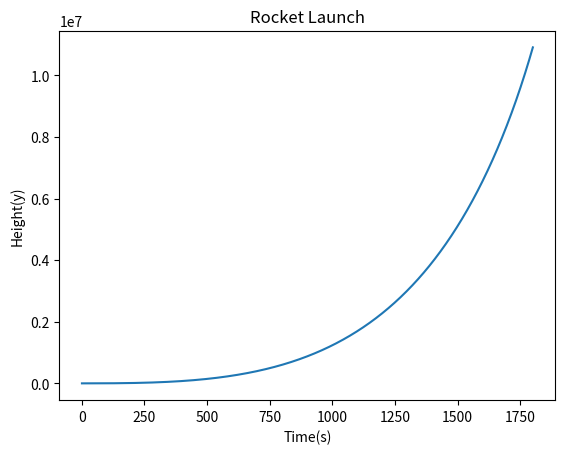

Write Python code to recreate this figure.
import matplotlib.pyplot as plt
def rocket_launch(mass, thrust):
    velocity = 0
    time = 0
    gravity = 9.8
    height = 0
    heights = []
    times = []
    drymass = 0.1*mass

    print("3,2,1!")
    print("Launch Initiated!")
    
    while mass > drymass:
        acceleration = thrust/mass - gravity
        velocity = velocity + acceleration
        height = height + velocity
        time = time + 1 
        mass = mass - 1 
        
        heights.append(height)
        times.append(time)

    plt.plot(times, heights) 
    plt.xlabel("Time(s)") 
    plt.ylabel("Height(y)") 
    plt.title("Rocket Launch") 
    plt.show()

    print(f"The rocket successfully reached a height of {height}")
    print(f"It took us {time} seconds")

 

rocket_launch(mass=2000, thrust=20000)
